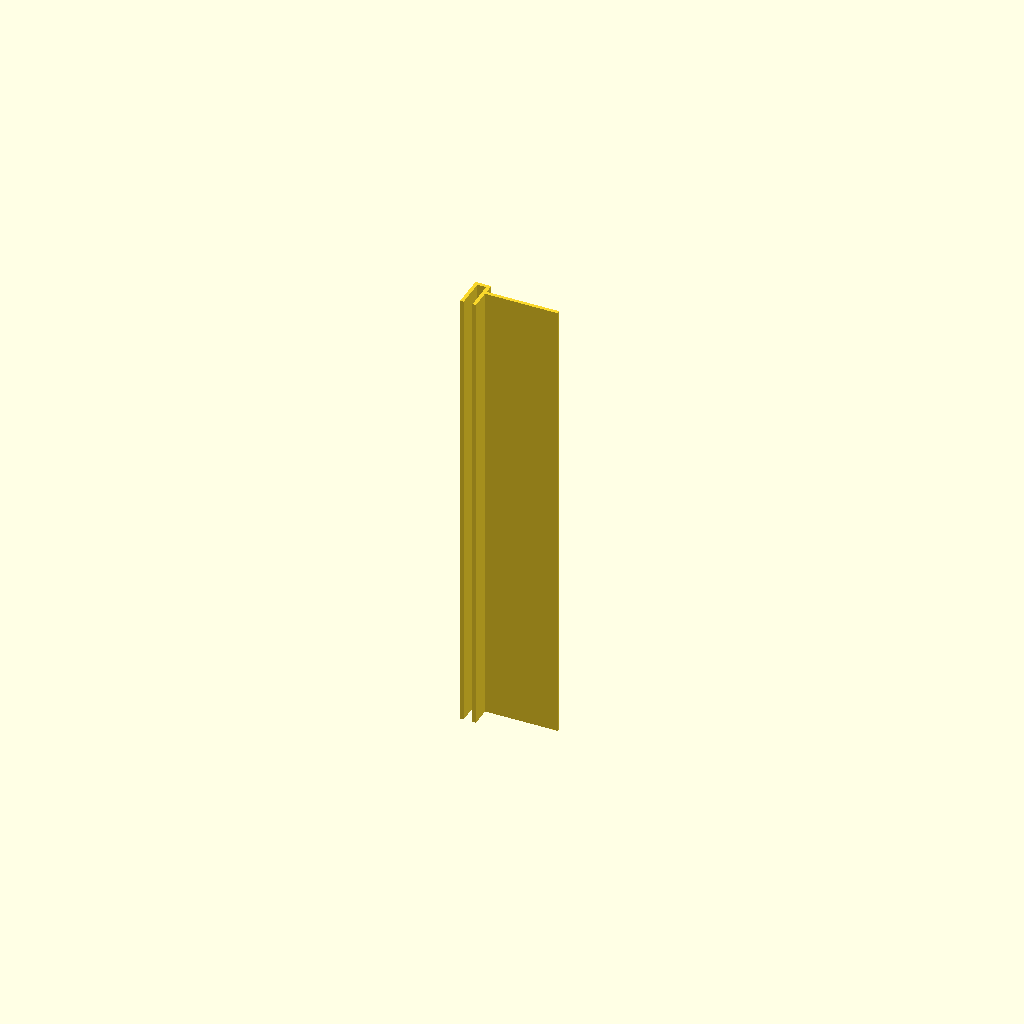
Cell 1: the model at its default parameters.
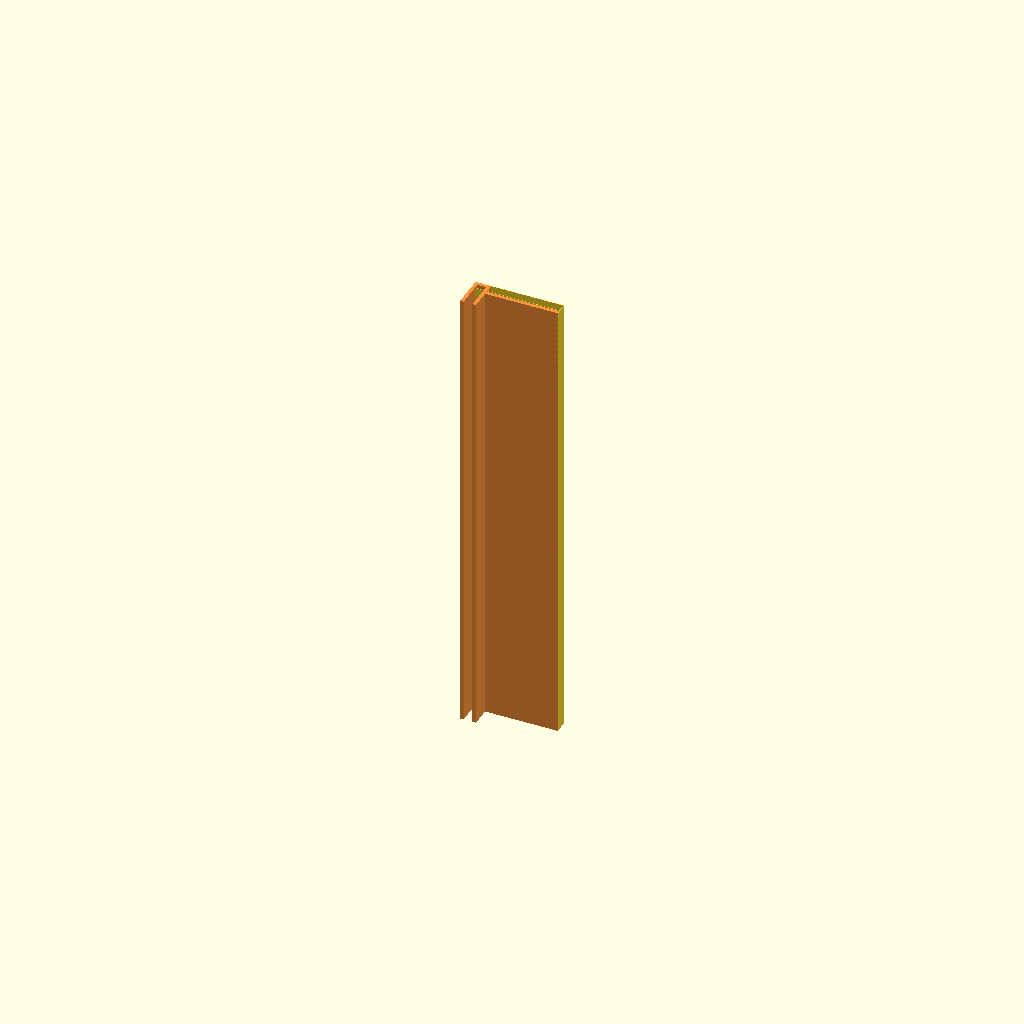
Cell 2 — debug set to true, the other parameters unchanged.
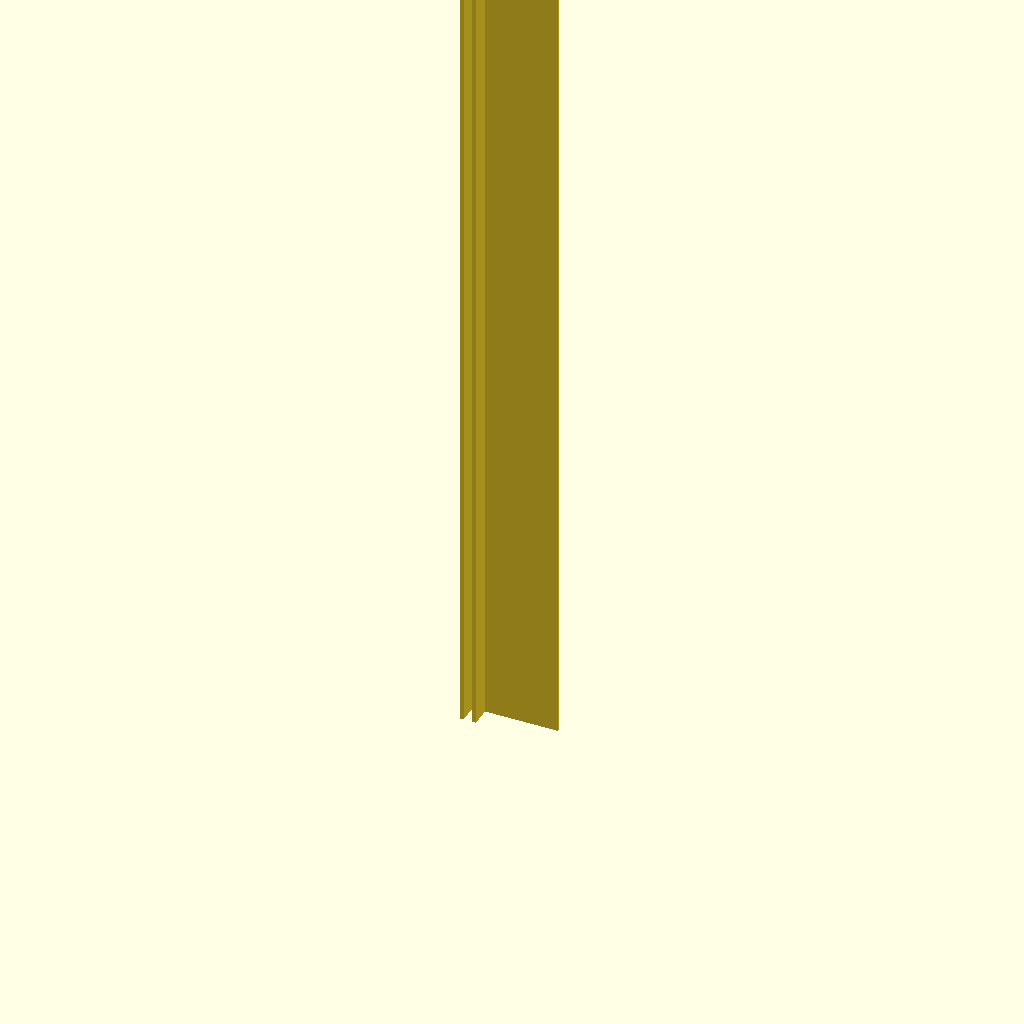
Cell 3: the same model with guard_len = 420.
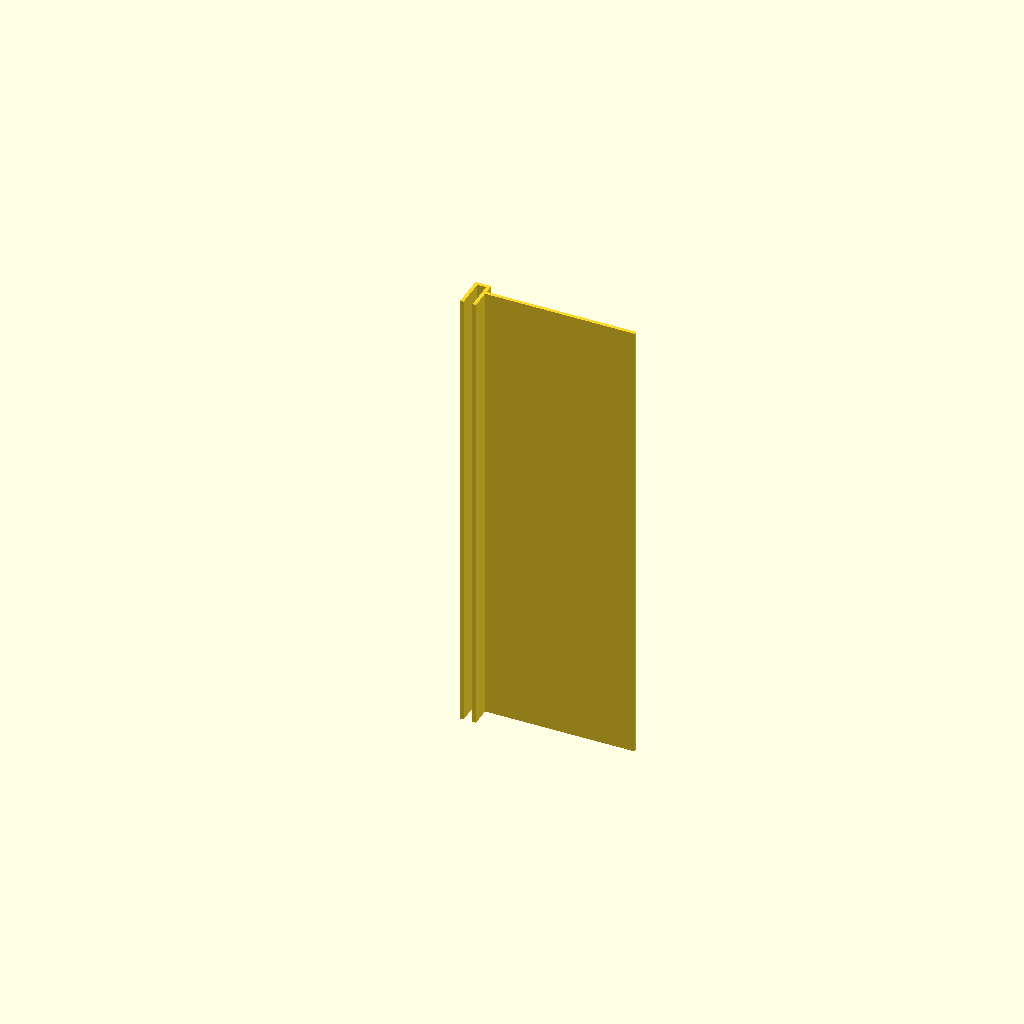
Cell 4: the same model with gap_depth = 70.
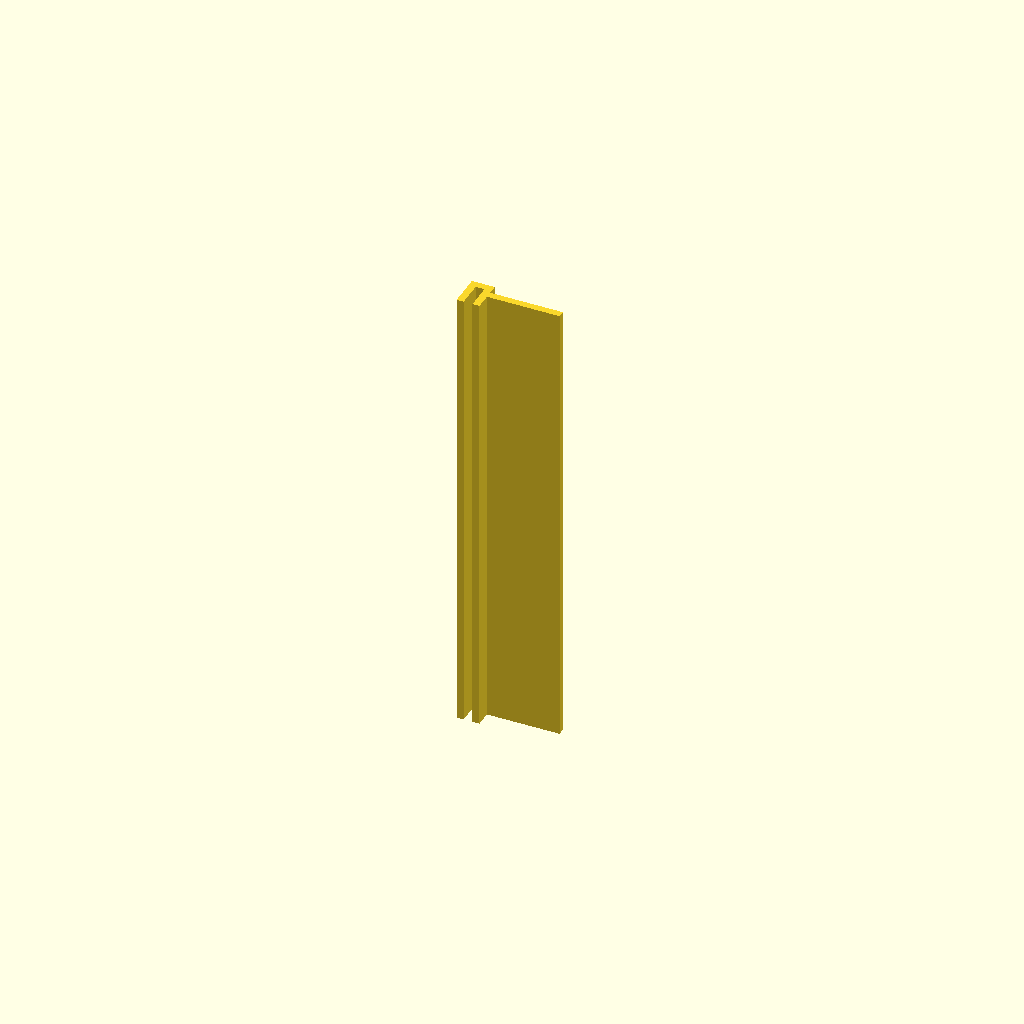
Cell 5: wall_t = 3.2 (everything else at default).
All cells are drawn from one camera (rotation 55°, 0°, 25°, orthographic, colour scheme Cornfield), so only the parameter changes between them.
The OpenSCAD source (imagitarium-jump-guard/models/gap_guard.scad):
// models/gap_guard.scad
// Thin wrapper for the rimless aquarium rear gap guard.
// Reusable profile and 3D module live in lib/project/gap_guard.scad.

use <../lib/project/gap_guard.scad>;

// ---------- Public parameters (mm, per spec) ----------
guard_len = 210.0;
gap_depth = 35.0;
tongue_margin = 2.0;
wall_t = 1.6;
glass_t = 4.0;
clip_clearance = 0.0;
clip_h = 15.0;
lid_t = 3.0;
lid_top_below_rim = 1.0;
lid_clearance = 0.5;
chamfer = 0;   // no chamfer; profile uses square()/rectangular extrusion so $fn has no effect
// $fn = 64;
debug = false;

// ---------- Model ----------
gap_guard(
  guard_len = guard_len,
  gap_depth = gap_depth,
  tongue_margin = tongue_margin,
  wall_t = wall_t,
  glass_t = glass_t,
  clip_clearance = clip_clearance,
  clip_h = clip_h,
  lid_t = lid_t,
  lid_top_below_rim = lid_top_below_rim,
  lid_clearance = lid_clearance,
  chamfer = chamfer,
  debug = debug
);
Customizer parameters (derived from the source; name, type, default, range or options):
guard_len: number, default 210
gap_depth: number, default 35
tongue_margin: number, default 2
wall_t: number, default 1.6
glass_t: number, default 4
clip_clearance: number, default 0
clip_h: number, default 15
lid_t: number, default 3
lid_top_below_rim: number, default 1
lid_clearance: number, default 0.5
chamfer: number, default 0
debug: bool, default false
